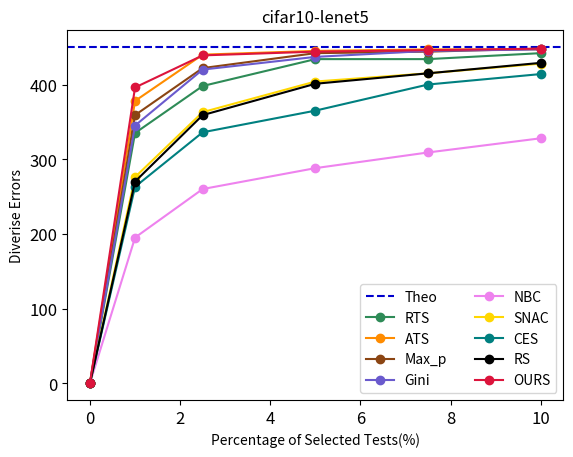

Source code (Python):
import matplotlib.pyplot as plt
import numpy as np

# 数据  cifar10-lenet5
ours_data = np.array([(0, 0), (1, 396), (2.5, 439), (5, 444), (7.5, 446), (10, 448)])
rts_data = np.array([(0, 0), (1, 335), (2.5, 398), (5, 434), (7.5, 434), (10, 442)])
ats_data = np.array([(0, 0), (1, 378), (2.5, 440), (5, 445), (7.5, 447), (10, 447)])
maxp_data = np.array([(0, 0), (1, 359), (2.5, 422), (5, 442), (7.5, 444), (10, 448)])
gini_data = np.array([(0, 0), (1, 345), (2.5, 420), (5, 437), (7.5, 445), (10, 447)])
nbc_data = np.array([(0, 0), (1, 195), (2.5, 260), (5, 288), (7.5, 309), (10, 328)])
snac_data = np.array([(0, 0), (1, 276), (2.5, 363), (5, 404), (7.5, 415), (10, 428)])
ces_data = np.array([(0, 0), (1, 263), (2.5, 336), (5, 365), (7.5, 400), (10, 414)])
rs_data = np.array([(0, 0), (1, 270), (2.5, 359), (5, 401), (7.5, 415), (10, 429)])

# 计算理论值的面积
theoretical_value = 450
theoretical_area = theoretical_value * (10 / 100)  # 假设理论值的宽度是10%

# 计算曲线下方的面积与理论值的面积的比例
def calculate_ratio(data):
    x = data[:, 0] / 100  # 将百分比转换为小数
    y = data[:, 1]
    area_value = np.trapz(y, x)
    ratio = area_value / theoretical_area
    return ratio

# 打印比例值
print(f'Area Ratio for OURS: {calculate_ratio(ours_data):.4f}')
print(f'Area Ratio for RTS: {calculate_ratio(rts_data):.4f}')
print(f'Area Ratio for ATS: {calculate_ratio(ats_data):.4f}')
print(f'Area Ratio for Max_p: {calculate_ratio(maxp_data):.4f}')
print(f'Area Ratio for DeepGini: {calculate_ratio(gini_data):.4f}')
print(f'Area Ratio for NBC: {calculate_ratio(nbc_data):.4f}')
print(f'Area Ratio for SNAC: {calculate_ratio(snac_data):.4f}')
print(f'Area Ratio for CES: {calculate_ratio(ces_data):.4f}')
print(f'Area Ratio for RS: {calculate_ratio(rs_data):.4f}')

# 画曲线
def plot_curve(data, label,color=None):
    x = data[:, 0]
    y = data[:, 1]
    plt.plot(x, y, label=label, marker='o', linestyle='-',color=color)

# 画450的水平线，使用中等蓝色以提高可见度
plt.axhline(y=theoretical_value, color='mediumblue', linestyle='--', label='Theo')

# 画曲线，为每条曲线指定颜色
plot_curve(rts_data, 'RTS', 'seagreen')  
plot_curve(ats_data, 'ATS', 'darkorange')  
plot_curve(maxp_data, 'Max_p', 'saddlebrown') 
plot_curve(gini_data, 'Gini', 'slateblue')  
plot_curve(nbc_data, 'NBC', 'violet') 
plot_curve(snac_data, 'SNAC', 'gold') 
plot_curve(ces_data, 'CES', 'teal') 
plot_curve(rs_data, 'RS', 'black')  
plot_curve(ours_data, 'OURS', 'crimson') 
# 添加标签和标题
plt.xlabel('Percentage of Selected Tests(%)')
plt.ylabel('Diverise Errors')
plt.title('cifar10-lenet5')

# 显示图例
plt.legend(ncol=2)

# 调整刻度大小
plt.tick_params(axis='both', which='major', labelsize=12)

# 显示图表
plt.show()
